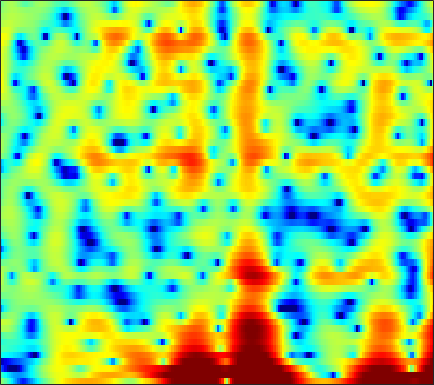

The data file committed next to this chart (first rows):
0.88114, -0.058531, -1.4119, -2.8636, -4.0453, -5.7873, -7.7065, -9.2877, -11.456, -13.429, -14.341, -13.873, -12.385, -10.597, -9.2925, -7.6649, -6.1944, -5.1054, -3.7664, -2.4781, -1.2617, -0.41022, 0.65074, 1.6333
-2.536, -3.56, -4.907, -6.17, -7.049, -8.046, -8.765, -9.136, -9.326, -9.182, -8.727, -8.192, -7.27, -6.199, -5.349, -4.181, -3.02, -2.155, -1.06, -0.04582, 0.8885, 1.538, 2.321, 2.993
-11.79, -13.53, -16.02, -19.07, -22.19, -29.2, -30.72, -23.95, -18.42, -14.87, -12.14, -10.41, -8.404, -6.631, -5.435, -3.967, -2.64, -1.705, -0.5323, 0.5327, 1.488, 2.136, 2.911, 3.554
-18.19, -17.44, -16.08, -14.96, -14.29, -13.58, -12.94, -12.44, -11.71, -10.96, -10.2, -9.605, -8.77, -7.939, -7.242, -6.21, -5.078, -4.16, -2.865, -1.558, -0.2988, 0.6056, 1.717, 2.711
-4.39, -4.72, -5.062, -5.351, -5.559, -5.833, -6.167, -6.453, -6.921, -7.551, -8.435, -9.331, -11.01, -13.66, -16.92, -26.23, -20.24, -14.07, -9.071, -5.642, -3.016, -1.409, 0.3876, 1.879
-2.557, -2.686, -2.837, -3.02, -3.177, -3.409, -3.684, -3.915, -4.278, -4.692, -5.138, -5.496, -5.963, -6.314, -6.443, -6.364, -5.908, -5.305, -4.231, -2.953, -1.616, -0.6413, 0.5878, 1.696
-3.889, -3.449, -3.017, -2.778, -2.713, -2.755, -2.919, -3.117, -3.46, -3.846, -4.23, -4.491, -4.762, -4.863, -4.792, -4.51, -3.987, -3.468, -2.641, -1.716, -0.7473, -0.02165, 0.9155, 1.797
-2.249, -1.663, -1.196, -1.029, -1.064, -1.329, -1.832, -2.368, -3.283, -4.424, -5.795, -6.955, -8.612, -10.02, -10.47, -9.789, -8.075, -6.542, -4.578, -2.798, -1.236, -0.2085, 0.9897, 2.003
1.823, 1.82, 1.706, 1.435, 1.106, 0.469, -0.4075, -1.228, -2.579, -4.264, -6.318, -8.11, -10.9, -13.85, -15.14, -13.85, -10.72, -8.399, -5.677, -3.39, -1.474, -0.261, 1.068, 2.091
2.929, 2.826, 2.638, 2.356, 2.054, 1.48, 0.6845, -0.08484, -1.396, -3.073, -5.144, -6.982, -9.899, -13.17, -14.99, -13.94, -10.49, -7.936, -5.038, -2.659, -0.7425, 0.4183, 1.636, 2.467
-1.352, -0.8495, -0.1858, 0.3337, 0.5689, 0.6686, 0.4974, 0.1819, -0.4763, -1.418, -2.634, -3.698, -5.232, -6.611, -7.18, -6.791, -5.368, -4.041, -2.307, -0.7785, 0.5041, 1.282, 2.084, 2.615
-9.101, -6.386, -3.981, -2.39, -1.555, -0.7875, -0.3414, -0.163, -0.09108, -0.1653, -0.3581, -0.5277, -0.7362, -0.8663, -0.8757, -0.7599, -0.4914, -0.2094, 0.2258, 0.6758, 1.093, 1.358, 1.627, 1.784
-3.792, -3.229, -2.414, -1.655, -1.159, -0.6018, -0.171, 0.08122, 0.3231, 0.4859, 0.5917, 0.6388, 0.6767, 0.7049, 0.7296, 0.7619, 0.8023, 0.8326, 0.8682, 0.8945, 0.8857, 0.8549, 0.7762, 0.6498
-0.5664, -0.5244, -0.4122, -0.2509, -0.1075, 0.1004, 0.3232, 0.4929, 0.7035, 0.8888, 1.055, 1.153, 1.242, 1.276, 1.268, 1.211, 1.096, 0.9708, 0.7591, 0.5, 0.2067, -0.02853, -0.3598, -0.7021
1.087, 0.8076, 0.4502, 0.1625, 0.03212, 0.0002816, 0.1489, 0.352, 0.7094, 1.091, 1.435, 1.642, 1.832, 1.912, 1.886, 1.742, 1.466, 1.173, 0.6563, 0.01379, -0.7309, -1.324, -2.094, -2.725
2.272, 1.386, -0.06743, -1.719, -2.836, -3.454, -2.702, -1.635, -0.1364, 1.121, 2.032, 2.507, 2.905, 3.067, 3.054, 2.87, 2.502, 2.091, 1.317, 0.1957, -1.394, -3.013, -5.9, -9.408
2.663, 1.561, -0.5457, -3.758, -7.129, -10.33, -6.444, -3.455, -0.761, 0.8522, 1.755, 2.091, 2.172, 1.972, 1.746, 1.446, 1.229, 1.102, 0.8901, 0.4699, -0.3483, -1.239, -2.788, -4.288
1.593, 1.338, 0.8486, 0.3339, 0.002381, -0.1984, -0.09578, 0.1019, 0.3753, 0.3799, 0.02597, -0.5758, -1.95, -4.147, -6.367, -9.239, -8.481, -6.19, -3.518, -1.671, -0.4759, 0.1082, 0.6094, 0.9723
-1.046, -0.7357, -0.3615, -0.03624, 0.1757, 0.3858, 0.5017, 0.5136, 0.3663, 0.02982, -0.6083, -1.335, -2.663, -4.449, -5.952, -7.441, -6.987, -5.563, -3.409, -1.597, -0.1792, 0.6273, 1.45, 2.022
-6.109, -5.013, -3.614, -2.425, -1.7, -0.95, -0.4516, -0.2293, -0.1469, -0.2316, -0.5095, -0.796, -1.224, -1.636, -1.87, -1.973, -1.769, -1.436, -0.7847, -0.03059, 0.7095, 1.223, 1.804, 2.233
-12.06, -8.851, -5.87, -3.789, -2.647, -1.535, -0.821, -0.4984, -0.3074, -0.3854, -0.6399, -0.9109, -1.327, -1.678, -1.845, -1.85, -1.578, -1.202, -0.5451, 0.2069, 0.9597, 1.482, 2.072, 2.51
-6.54, -5.138, -3.417, -2.01, -1.173, -0.3728, 0.09176, 0.2054, 0.0952, -0.3701, -1.155, -1.97, -3.346, -4.919, -5.986, -6.611, -5.805, -4.539, -2.691, -0.9978, 0.4195, 1.294, 2.21, 2.856
-2.279, -1.517, -0.6022, 0.1399, 0.5651, 0.9241, 1.019, 0.8946, 0.4471, -0.3218, -1.518, -2.755, -4.987, -8.328, -12.03, -17.28, -12.22, -8.32, -4.75, -2.252, -0.4092, 0.6694, 1.764, 2.543
-0.5707, -0.02602, 0.5662, 1.002, 1.206, 1.311, 1.203, 0.994, 0.5076, -0.1962, -1.105, -1.893, -3.034, -4.14, -4.802, -5.213, -4.973, -4.4, -3.34, -2.145, -0.9751, -0.1747, 0.7591, 1.493
0.5109, 0.9207, 1.336, 1.608, 1.695, 1.661, 1.45, 1.183, 0.6774, -0.007641, -0.8128, -1.489, -2.428, -3.337, -3.939, -4.536, -4.793, -4.702, -4.172, -3.287, -2.2, -1.368, -0.3065, 0.5917
1.215, 1.595, 1.97, 2.168, 2.203, 2.088, 1.781, 1.411, 0.7704, -0.04797, -1.054, -1.935, -3.279, -4.845, -6.208, -8.288, -10.37, -11.18, -10.02, -7.38, -4.763, -3.09, -1.26, 0.157
0.864, 1.351, 1.821, 2.061, 2.091, 1.914, 1.493, 1.018, 0.1753, -0.8652, -2.095, -3.1, -4.588, -6.254, -7.709, -10.13, -13.24, -15.05, -12.78, -8.566, -5.164, -3.16, -1.082, 0.4772
-0.3993, 0.3421, 1.038, 1.424, 1.486, 1.274, 0.7182, 0.08104, -1.111, -2.681, -4.525, -5.982, -7.607, -8.429, -8.422, -7.931, -7.11, -6.319, -5.035, -3.536, -1.987, -0.8733, 0.4172, 1.48
-1.361, -0.3717, 0.5635, 1.091, 1.229, 1.087, 0.5271, -0.1743, -1.593, -3.675, -6.792, -10.35, -19.84, -20.13, -12.63, -7.967, -5.189, -3.66, -2.057, -0.7581, 0.3038, 0.9604, 1.69, 2.242
-1.305, -0.4643, 0.3775, 0.8992, 1.116, 1.164, 0.9155, 0.5285, -0.2093, -1.22, -2.427, -3.321, -4.154, -4.211, -3.725, -2.678, -1.526, -0.7469, 0.1341, 0.8172, 1.301, 1.533, 1.692, 1.675
-1.181, -0.7319, -0.1955, 0.276, 0.5597, 0.8145, 0.9621, 0.9852, 0.9298, 0.7822, 0.6246, 0.5088, 0.4561, 0.515, 0.6391, 0.8798, 1.135, 1.295, 1.419, 1.401, 1.216, 0.9684, 0.4537, -0.2494
-2.529, -2.297, -1.764, -1.113, -0.6503, -0.08775, 0.3924, 0.7198, 1.072, 1.405, 1.715, 1.942, 2.203, 2.432, 2.567, 2.671, 2.646, 2.538, 2.234, 1.719, 0.9673, 0.2369, -0.9552, -2.396
-8.863, -7.339, -5.024, -3.326, -2.435, -1.566, -0.9802, -0.557, 0.04162, 0.7621, 1.525, 2.118, 2.821, 3.398, 3.712, 3.948, 3.942, 3.763, 3.268, 2.444, 1.254, 0.09811, -1.775, -3.988
-7.791, -6.391, -4.527, -3.534, -3.368, -3.763, -4.549, -5.045, -4.572, -2.865, -0.8072, 0.6316, 2.248, 3.481, 4.157, 4.745, 4.998, 4.932, 4.498, 3.631, 2.252, 0.8407, -1.744, -5.469
0.3919, -0.2319, -1.063, -2.158, -3.305, -5.674, -9.524, -14.62, -16.16, -8.777, -4.462, -2.209, -0.02459, 1.621, 2.569, 3.502, 4.074, 4.28, 4.233, 3.798, 2.968, 2.058, 0.4378, -1.559
1.602, 0.8881, -0.1447, -1.326, -2.327, -3.755, -5.109, -5.968, -6.425, -6.177, -5.348, -4.544, -3.239, -1.889, -0.897, 0.2998, 1.255, 1.81, 2.307, 2.522, 2.469, 2.266, 1.855, 1.33
1.637, 1.101, 0.2937, -0.6471, -1.447, -2.632, -3.987, -5.05, -6.682, -8.428, -9.835, -10.1, -8.732, -6.44, -4.705, -2.691, -1.056, -0.08957, 0.9159, 1.645, 2.128, 2.367, 2.54, 2.576
0.9737, 0.737, 0.3191, -0.2387, -0.7889, -1.764, -3.106, -4.387, -6.697, -10.02, -15.25, -18.96, -13.76, -8.855, -6.346, -3.898, -2.082, -0.9956, 0.187, 1.14, 1.905, 2.373, 2.84, 3.153
-1.41, -0.9806, -0.5439, -0.3621, -0.4236, -0.7674, -1.399, -2.051, -3.076, -4.199, -5.103, -5.474, -5.403, -4.85, -4.285, -3.473, -2.656, -2.023, -1.127, -0.1857, 0.7711, 1.441, 2.24, 2.867
-5.282, -3.315, -1.565, -0.5297, -0.1005, 0.133, 0.07221, -0.1511, -0.6026, -1.188, -1.822, -2.29, -2.972, -3.655, -4.216, -5.016, -5.707, -5.92, -5.431, -4.052, -2.255, -0.9223, 0.6392, 1.884
-3.366, -2.132, -0.8494, 0.02652, 0.4351, 0.6993, 0.69, 0.5207, 0.1195, -0.4425, -1.196, -1.862, -2.968, -4.38, -5.745, -8.296, -12.53, -19.06, -22.35, -11.11, -6.13, -3.609, -1.117, 0.7111
-0.09777, 0.1913, 0.5226, 0.7348, 0.8041, 0.7405, 0.4875, 0.2022, -0.3213, -0.996, -1.806, -2.52, -3.539, -4.691, -5.619, -6.897, -8.019, -8.477, -8.111, -6.615, -4.612, -3.112, -1.285, 0.2272
1.718, 1.682, 1.56, 1.331, 1.087, 0.6681, 0.1458, -0.3107, -1.027, -1.871, -2.81, -3.574, -4.611, -5.565, -6.122, -6.495, -6.408, -6.001, -5.112, -3.947, -2.659, -1.683, -0.4695, 0.5926
3.183, 2.945, 2.476, 1.857, 1.307, 0.5143, -0.2912, -0.9285, -1.794, -2.743, -3.91, -4.975, -6.779, -8.972, -10.55, -11.16, -9.313, -7.371, -4.958, -2.941, -1.311, -0.3169, 0.7301, 1.519
4.53, 4.005, 2.987, 1.662, 0.5204, -1.07, -2.443, -3.151, -3.606, -3.872, -4.349, -5.039, -6.645, -9.333, -12.23, -13.91, -9.508, -6.299, -3.139, -0.9042, 0.6976, 1.557, 2.325, 2.697
5.081, 4.223, 2.586, 0.2453, -2.164, -6.767, -14.32, -15.59, -9.392, -6.059, -4.307, -3.598, -3.149, -2.957, -2.779, -2.271, -1.331, -0.4583, 0.7608, 1.828, 2.622, 3.011, 3.216, 3.009
4.596, 3.726, 2.233, 0.2983, -1.413, -3.884, -5.966, -6.533, -5.826, -4.562, -3.367, -2.62, -1.793, -1.09, -0.5791, 0.0975, 0.7909, 1.299, 1.92, 2.423, 2.723, 2.78, 2.583, 2.023
4.054, 3.366, 2.274, 1.031, 0.06555, -1.177, -2.228, -2.769, -3.234, -3.315, -3.129, -2.83, -2.295, -1.632, -1.097, -0.3566, 0.3495, 0.8474, 1.409, 1.826, 2.065, 2.093, 1.906, 1.443
3.8, 3.208, 2.255, 1.145, 0.2223, -1.072, -2.379, -3.303, -4.449, -5.25, -5.621, -5.5, -4.857, -3.851, -3.009, -1.874, -0.8346, -0.1416, 0.6367, 1.228, 1.632, 1.816, 1.895, 1.77
3.712, 3.146, 2.151, 0.8784, -0.2684, -2.058, -4.135, -5.916, -8.6, -11.73, -14.26, -14.02, -11.06, -7.92, -5.956, -3.832, -2.177, -1.194, -0.149, 0.6472, 1.253, 1.593, 1.94, 2.145
3.909, 3.402, 2.378, 0.9221, -0.4459, -2.703, -5.403, -7.721, -11.04, -14.52, -17.39, -16.7, -12.61, -8.818, -6.598, -4.314, -2.686, -1.788, -0.8944, -0.2281, 0.3317, 0.7304, 1.257, 1.786
4.727, 4.427, 3.599, 2.232, 0.7845, -1.777, -5.326, -8.982, -15.6, -18.08, -12.88, -10.1, -7.234, -5.022, -3.719, -2.52, -1.861, -1.724, -1.925, -2.365, -2.578, -2.26, -1.242, 0.08816
4.806, 4.893, 4.571, 3.752, 2.798, 1.082, -1.151, -3.072, -5.391, -6.157, -5.086, -3.812, -2.353, -1.298, -0.7962, -0.6022, -1.026, -1.858, -3.947, -7.998, -18.07, -17.97, -7.657, -3.331
2.984, 3.362, 3.523, 3.339, 3.023, 2.4, 1.653, 1.095, 0.4676, 0.09929, 0.02176, 0.08387, 0.2279, 0.3081, 0.2407, -0.05829, -0.6976, -1.423, -2.701, -4.159, -5.267, -5.424, -4.711, -3.62
1.659, 2.058, 2.402, 2.549, 2.546, 2.42, 2.203, 2.015, 1.764, 1.542, 1.364, 1.237, 1.088, 0.9121, 0.7317, 0.4051, -0.0322, -0.4245, -1.015, -1.608, -2.151, -2.499, -2.881, -3.287
0.9589, 1.332, 1.725, 1.991, 2.1, 2.15, 2.103, 2.02, 1.87, 1.699, 1.522, 1.403, 1.248, 1.092, 0.9735, 0.778, 0.54, 0.3218, -0.02734, -0.4482, -0.9323, -1.351, -2.016, -2.85
0.2458, 0.7134, 1.223, 1.577, 1.738, 1.81, 1.737, 1.6, 1.347, 1.067, 0.8203, 0.6975, 0.6143, 0.6253, 0.6732, 0.7512, 0.7892, 0.7643, 0.647, 0.4067, 0.04127, -0.3166, -0.9204, -1.664
-0.599, 0.1774, 0.9821, 1.495, 1.691, 1.682, 1.379, 0.9729, 0.2339, -0.6238, -1.365, -1.685, -1.604, -1.048, -0.497, 0.2335, 0.8079, 1.103, 1.299, 1.281, 1.056, 0.7744, 0.2855, -0.302
